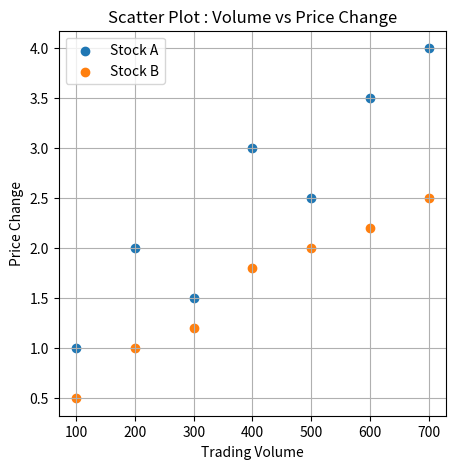

This figure's Python source:
import matplotlib.pyplot as plt

volume1=[100,200,300,400,500,600,700]
price_change1=[1,2,1.5,3,2.5,3.5,4]

volume2=[100,200,300,400,500,600,700]
price_change2=[0.5,1,1.2,1.8,2,2.2,2.5]

z=[260,490,550,450,530,610,730]

plt.figure(figsize=(5,5))
plt.scatter(volume1,price_change1,label="Stock A")
plt.scatter(volume2,price_change2,label="Stock B")

plt.xlabel("Trading Volume")
plt.ylabel("Price Change")
plt.title("Scatter Plot : Volume vs Price Change")

plt.legend()
plt.grid()
plt.show()
